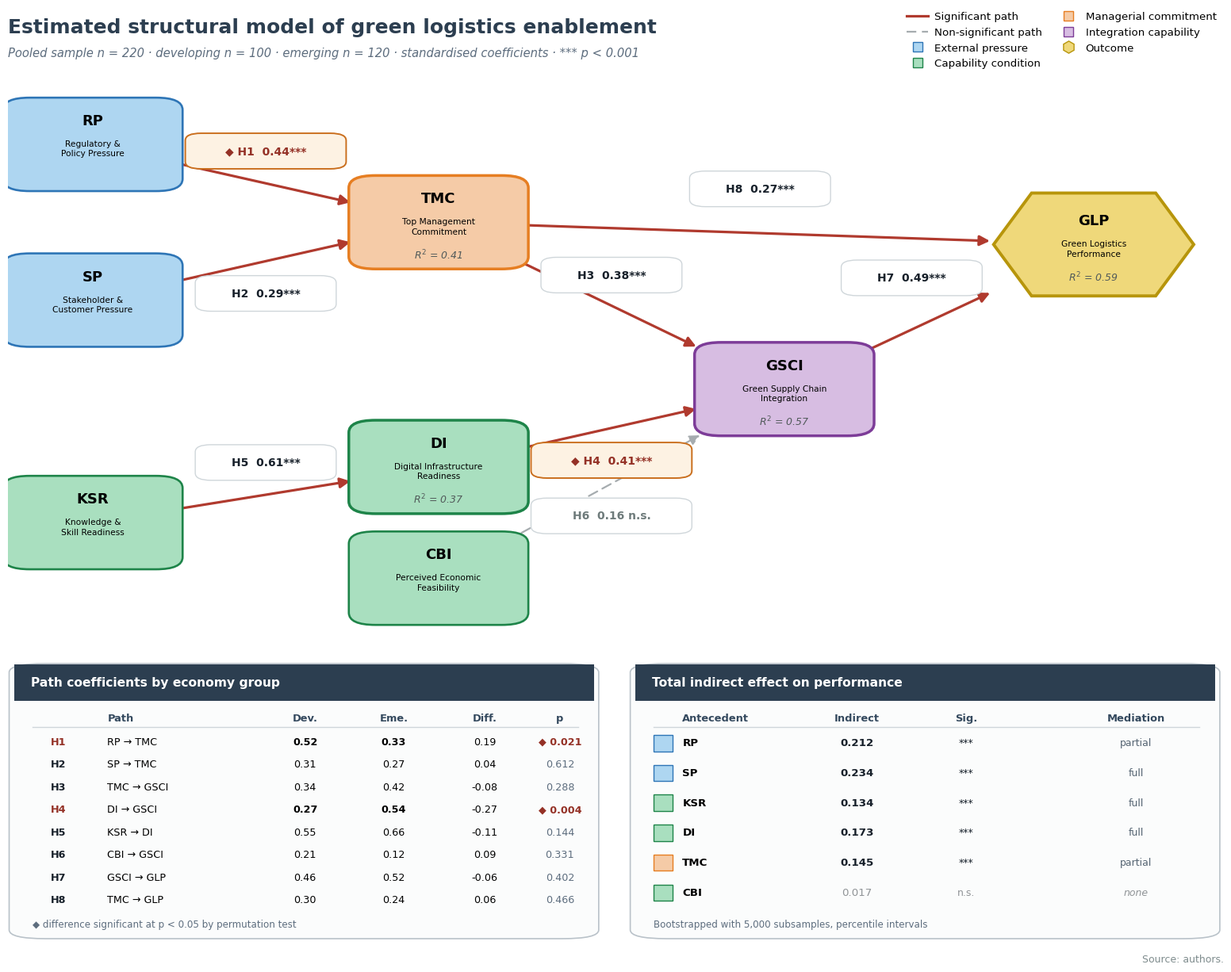

Here is the Python script that generated this plot: (Note: this script raises an exception after producing the figure.)
"""Replacement for Figure 5: definitive structural results figure."""
import matplotlib
matplotlib.use('Agg')
import matplotlib.pyplot as plt
from matplotlib.patches import FancyBboxPatch, Polygon, Rectangle, FancyArrowPatch
from matplotlib.lines import Line2D
import math

plt.rcParams.update({'font.family': 'DejaVu Sans'})
NAVY, RED, GREY, INK = '#2C3E50', '#B03A2E', '#A6ACAF', '#17202A'
ORNG_B, ORNG_F = '#CA6F1E', '#FDF2E3'
FAM = {'RP': ('#AED6F1', '#2E75B6'), 'SP': ('#AED6F1', '#2E75B6'),
       'KSR': ('#A9DFBF', '#1E8449'), 'DI': ('#A9DFBF', '#1E8449'),
       'CBI': ('#A9DFBF', '#1E8449'), 'TMC': ('#F5CBA7', '#E67E22'),
       'GSCI': ('#D7BDE2', '#7D3C98'), 'GLP': ('#EFD87A', '#B7950B')}
NAME = {'RP': 'Regulatory &\nPolicy Pressure', 'SP': 'Stakeholder &\nCustomer Pressure',
        'KSR': 'Knowledge &\nSkill Readiness', 'TMC': 'Top Management\nCommitment',
        'DI': 'Digital Infrastructure\nReadiness', 'CBI': 'Perceived Economic\nFeasibility',
        'GSCI': 'Green Supply Chain\nIntegration', 'GLP': 'Green Logistics\nPerformance'}
R2 = {'TMC': '0.41', 'DI': '0.37', 'GSCI': '0.57', 'GLP': '0.59'}
# hyp: (src, tgt, pooled, stars, dev, eme, diff, delta, p)
ROWS = [
    ('H1', 'RP', 'TMC', '0.44', '***', '0.52', '0.33', True, '0.19', '0.021'),
    ('H2', 'SP', 'TMC', '0.29', '***', '0.31', '0.27', False, '0.04', '0.612'),
    ('H3', 'TMC', 'GSCI', '0.38', '***', '0.34', '0.42', False, '-0.08', '0.288'),
    ('H4', 'DI', 'GSCI', '0.41', '***', '0.27', '0.54', True, '-0.27', '0.004'),
    ('H5', 'KSR', 'DI', '0.61', '***', '0.55', '0.66', False, '-0.11', '0.144'),
    ('H6', 'CBI', 'GSCI', '0.16', 'ns', '0.21', '0.12', False, '0.09', '0.331'),
    ('H7', 'GSCI', 'GLP', '0.49', '***', '0.46', '0.52', False, '-0.06', '0.402'),
    ('H8', 'TMC', 'GLP', '0.27', '***', '0.30', '0.24', False, '0.06', '0.466'),
]
E = {(r[1], r[2]): r for r in ROWS}
POS = {'RP': (0.070, 0.880), 'SP': (0.070, 0.600), 'KSR': (0.070, 0.200),
       'TMC': (0.355, 0.740), 'DI': (0.355, 0.300), 'CBI': (0.355, 0.100),
       'GSCI': (0.640, 0.440), 'GLP': (0.895, 0.700)}
NW, NH, GW, GH = 0.140, 0.160, 0.165, 0.185
LAB = {('RP', 'TMC'): (0.2125, 0.868), ('SP', 'TMC'): (0.2125, 0.612),
       ('KSR', 'DI'): (0.2125, 0.308), ('TMC', 'GSCI'): (0.4975, 0.645),
       ('DI', 'GSCI'): (0.4975, 0.312), ('CBI', 'GSCI'): (0.4975, 0.212),
       ('GSCI', 'GLP'): (0.745, 0.640), ('TMC', 'GLP'): (0.620, 0.800)}

fig = plt.figure(figsize=(15.8, 12.2))
axd = fig.add_axes([0.016, 0.345, 0.968, 0.575]); axd.set_xlim(0, 1); axd.set_ylim(0, 1); axd.axis('off')
axt = fig.add_axes([0.016, 0.022, 0.968, 0.300]); axt.set_xlim(0, 1); axt.set_ylim(0, 1); axt.axis('off')


def dims(c):
    return (GW, GH) if c == 'GLP' else (NW, NH)


def node(c):
    x, y = POS[c]; f, e = FAM[c]; endo = c in R2; w, h = dims(c)
    if c == 'GLP':
        k = w * 0.19
        axd.add_patch(Polygon([(x-w/2, y), (x-w/2+k, y+h/2), (x+w/2-k, y+h/2),
                               (x+w/2, y), (x+w/2-k, y-h/2), (x-w/2+k, y-h/2)],
                              closed=True, facecolor=f, edgecolor=e, lw=2.8, zorder=4))
    else:
        axd.add_patch(FancyBboxPatch((x-w/2, y-h/2), w, h,
                                     boxstyle='round,pad=0.004,rounding_size=0.022',
                                     facecolor=f, edgecolor=e,
                                     lw=2.5 if endo else 1.9, zorder=4))
    axd.text(x, y + 0.042, c, ha='center', va='center', fontsize=13,
             fontweight='bold', zorder=5)
    axd.text(x, y - 0.008, NAME[c], ha='center', va='center', fontsize=7.7,
             linespacing=1.30, zorder=5)
    if endo:
        axd.text(x, y - 0.058, f'$R^2$ = {R2[c]}', ha='center', va='center',
                 fontsize=9.0, style='italic', color='#515A5A', zorder=5)


def edge(c, ang):
    x, y = POS[c]; w, h = dims(c); ca, sa = math.cos(ang), math.sin(ang)
    t = min(w/2/abs(ca) if abs(ca) > 1e-9 else 1e9, h/2/abs(sa) if abs(sa) > 1e-9 else 1e9)
    return (x + t*ca*1.02, y + t*sa*1.02)


def arrow(a, b):
    hyp, s, t, pooled, stars, dv, ev, diff, dl, pv = E[(a, b)]
    ns = stars == 'ns'
    ax_, ay_ = POS[a]; bx_, by_ = POS[b]
    ang = math.atan2(by_-ay_, bx_-ax_)
    p0, p1 = edge(a, ang), edge(b, ang + math.pi)
    axd.add_patch(FancyArrowPatch(p0, p1, arrowstyle='-|>', mutation_scale=19,
                                  lw=2.3 if not ns else 1.6,
                                  color=RED if not ns else GREY,
                                  ls='solid' if not ns else (0, (5.5, 3.2)),
                                  shrinkA=0, shrinkB=1.5, zorder=3))
    mx, my = LAB[(a, b)]
    txt = ('◆ ' if diff else '') + f'{hyp}  {pooled}' + (stars if not ns else ' n.s.')
    w = 0.020 + 0.0082 * len(txt)
    axd.add_patch(FancyBboxPatch((mx-w/2, my-0.029), w, 0.058,
                                 boxstyle='round,pad=0.003,rounding_size=0.013',
                                 facecolor=ORNG_F if diff else 'white',
                                 edgecolor=ORNG_B if diff else '#CFD6DA',
                                 lw=1.4 if diff else 1.0, zorder=6))
    axd.text(mx, my, txt, ha='center', va='center', fontsize=10.0, fontweight='bold',
             zorder=7, color='#943126' if diff else (INK if not ns else '#6E7B7B'))


for c in POS:
    node(c)
for k in LAB:
    arrow(*k)

# -------------------------- lower tables --------------------------
def frame(x, w, title):
    axt.add_patch(FancyBboxPatch((x, 0.03), w, 0.94,
                                 boxstyle='round,pad=0.004,rounding_size=0.030',
                                 facecolor='#FBFCFC', edgecolor='#B9C2C9',
                                 lw=1.2, zorder=4))
    axt.add_patch(Rectangle((x, 0.845), w, 0.125, facecolor=NAVY, zorder=5))
    axt.text(x + 0.014, 0.9075, title, color='white', fontsize=11.2,
             fontweight='bold', va='center', zorder=6)


frame(0.005, 0.478, 'Path coefficients by economy group')
c1 = [0.035, 0.082, 0.245, 0.318, 0.393, 0.455]
for cx, hd, al in zip(c1, ['', 'Path', 'Dev.', 'Eme.', 'Diff.', 'p'],
                      ['left', 'left', 'center', 'center', 'center', 'center']):
    if hd:
        axt.text(cx, 0.785, hd, fontsize=9.4, fontweight='bold', ha=al,
                 va='center', zorder=6, color='#34495E')
axt.plot([0.020, 0.470], [0.755, 0.755], color='#CFD6DA', lw=1.0, zorder=6)
for i, r in enumerate(ROWS):
    hyp, s, t, pooled, stars, dv, ev, diff, dl, pv = r
    yy = 0.705 - i*0.078
    axt.text(c1[0], yy, hyp, fontsize=9.2, fontweight='bold', va='center',
             ha='left', zorder=6, color='#943126' if diff else INK)
    axt.text(c1[1], yy, f'{s} → {t}', fontsize=9.2, va='center', ha='left', zorder=6)
    axt.text(c1[2], yy, dv, fontsize=9.2, va='center', ha='center', zorder=6,
             fontweight='bold' if diff else 'normal')
    axt.text(c1[3], yy, ev, fontsize=9.2, va='center', ha='center', zorder=6,
             fontweight='bold' if diff else 'normal')
    axt.text(c1[4], yy, dl, fontsize=9.2, va='center', ha='center', zorder=6)
    axt.text(c1[5], yy, ('◆ ' if diff else '') + pv, fontsize=9.2, va='center',
             ha='center', zorder=6, fontweight='bold' if diff else 'normal',
             color='#943126' if diff else '#5D6D7E')
axt.text(0.020, 0.075, '◆ difference significant at p < 0.05 by permutation test',
         fontsize=8.6, color='#5D6D7E', va='center', zorder=6)

IE = [('RP', '0.212', True, 'partial'), ('SP', '0.234', True, 'full'),
      ('KSR', '0.134', True, 'full'), ('DI', '0.173', True, 'full'),
      ('TMC', '0.145', True, 'partial'), ('CBI', '0.017', False, 'none')]
frame(0.517, 0.478, 'Total indirect effect on performance')
c2 = [0.556, 0.700, 0.790, 0.930]
for cx, hd, al in zip(c2, ['Antecedent', 'Indirect', 'Sig.', 'Mediation'],
                      ['left', 'center', 'center', 'center']):
    axt.text(cx, 0.785, hd, fontsize=9.4, fontweight='bold', ha=al,
             va='center', zorder=6, color='#34495E')
axt.plot([0.532, 0.982], [0.755, 0.755], color='#CFD6DA', lw=1.0, zorder=6)
for i, (c, v, sig, form) in enumerate(IE):
    yy = 0.700 - i*0.103
    f, e = FAM[c]
    axt.add_patch(Rectangle((0.532, yy-0.028), 0.016, 0.056, facecolor=f,
                            edgecolor=e, lw=1.0, zorder=6))
    axt.text(c2[0], yy, c, fontsize=9.6, fontweight='bold', va='center', zorder=6)
    axt.text(c2[1], yy, v, fontsize=9.6, va='center', ha='center', zorder=6,
             fontweight='bold' if sig else 'normal', color=INK if sig else '#909497')
    axt.text(c2[2], yy, '***' if sig else 'n.s.', fontsize=9.0, va='center',
             ha='center', zorder=6, color=INK if sig else '#909497')
    axt.text(c2[3], yy, form, fontsize=9.0, va='center', ha='center', zorder=6,
             color='#566573' if sig else '#909497',
             style='normal' if sig else 'italic')
axt.text(0.532, 0.075, 'Bootstrapped with 5,000 subsamples, percentile intervals',
         fontsize=8.6, color='#5D6D7E', va='center', zorder=6)

fig.text(0.016, 0.972, 'Estimated structural model of green logistics enablement',
         fontsize=18, fontweight='bold', color=NAVY, va='center')
fig.text(0.016, 0.945, 'Pooled sample n = 220 · developing n = 100 · emerging n = 120 · '
                       'standardised coefficients · *** p < 0.001',
         fontsize=10.6, color='#5D6D7E', va='center', style='italic')
leg = [Line2D([], [], color=RED, lw=2.3, label='Significant path'),
       Line2D([], [], color=GREY, lw=1.6, ls=(0, (5.5, 3.2)), label='Non-significant path'),
       Line2D([], [], marker='s', ls='', ms=9, mfc='#AED6F1', mec='#2E75B6', label='External pressure'),
       Line2D([], [], marker='s', ls='', ms=9, mfc='#A9DFBF', mec='#1E8449', label='Capability condition'),
       Line2D([], [], marker='s', ls='', ms=9, mfc='#F5CBA7', mec='#E67E22', label='Managerial commitment'),
       Line2D([], [], marker='s', ls='', ms=9, mfc='#D7BDE2', mec='#7D3C98', label='Integration capability'),
       Line2D([], [], marker='h', ls='', ms=11, mfc='#EFD87A', mec='#B7950B', label='Outcome')]
fig.legend(handles=leg, loc='upper right', bbox_to_anchor=(0.988, 0.998), ncol=2,
           frameon=False, fontsize=9.6, handletextpad=0.6, columnspacing=1.5)
fig.text(0.986, 0.006, 'Source: authors.', fontsize=9, ha='right', color='#7F8C8D')

out = '/projects/sandbox/MetaV/Figure5_structural_model_revised.png'
plt.savefig(out, dpi=200, facecolor='white')
print('written', out)
